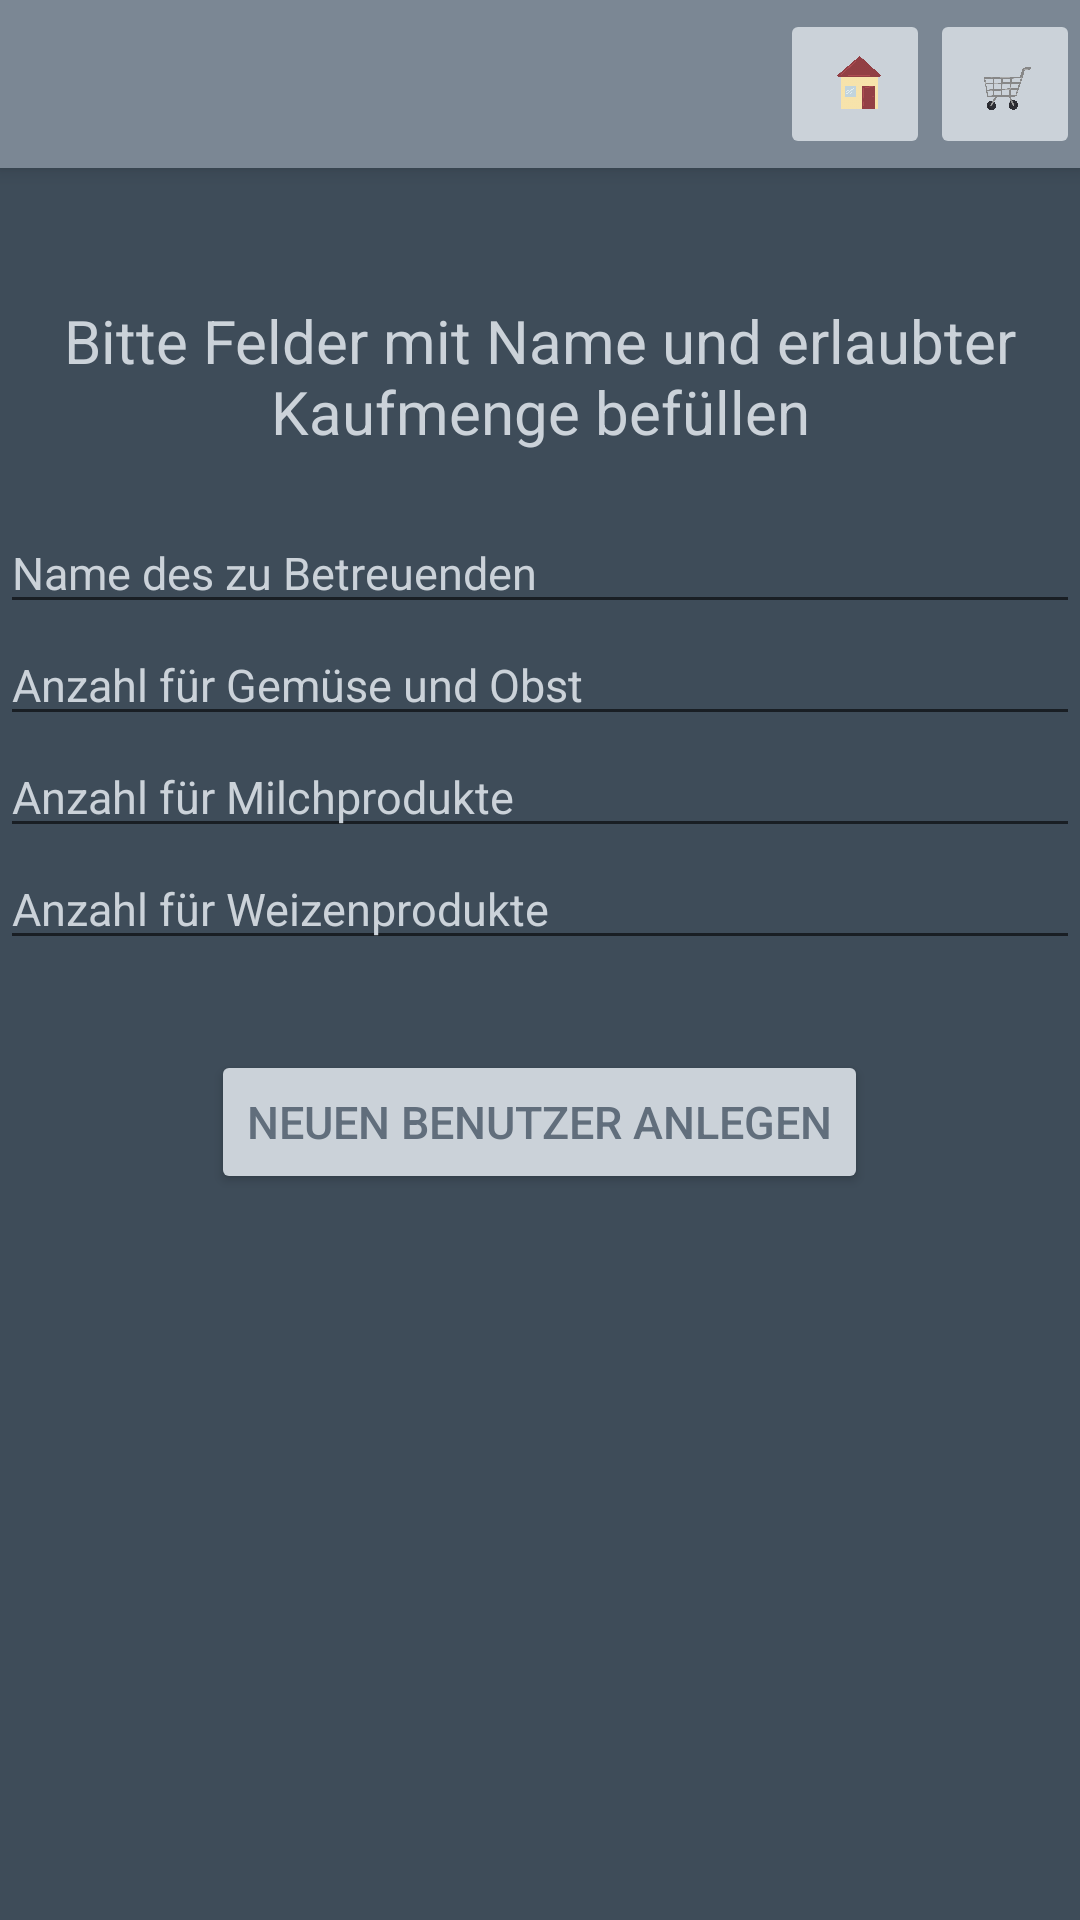

Here is an Android app screen rendered from its layout file. Give the layout XML and the strings, colors and styles it references.
<!-- AndroidManifest.xml: application theme Theme.EP_SJPP_Prototyp -->
<!-- res/layout/activity_user_creation.xml -->
<?xml version="1.0" encoding="utf-8"?>
<RelativeLayout xmlns:android="http://schemas.android.com/apk/res/android"
    xmlns:app="http://schemas.android.com/apk/res-auto"
    xmlns:tools="http://schemas.android.com/tools"
    android:layout_width="match_parent"
    android:layout_height="match_parent"
    android:background="@color/g700"
    tools:context=".Menuebereich.UserCreationActivity">

    <include
        android:id="@+id/toolbarMAIN"
        layout="@layout/toolbar"
        app:layout_constraintEnd_toEndOf ="parent"
        app:layout_constraintStart_toStartOf = "parent"
        app:layout_constraintTop_toTopOf = "parent"
        />

    <TextView
        android:id="@+id/TVtextTitel"
        android:layout_width="match_parent"
        android:layout_height="wrap_content"
        android:layout_marginTop="100dp"
        android:text="Bitte Felder mit Name und erlaubter Kaufmenge befüllen"
        android:textColor="@color/g200"
        android:textColorHint="@color/g200"
        android:textAlignment="center"
        android:textSize="20dp" />

    <EditText
        android:id = "@+id/ETname"
        android:layout_width="match_parent"
        android:layout_height="wrap_content"
        android:hint="Name des zu Betreuenden"
        android:textSize="15dp"
        android:textColorHint="@color/g200"
        android:textColor="@color/g200"
        android:layout_below="@+id/TVtextTitel"
        android:layout_marginTop="20dp"
        android:inputType="text"
        />

    <EditText
        android:id = "@+id/ETgruen"
        android:layout_width="match_parent"
        android:layout_height="wrap_content"
        android:hint="Anzahl für Gemüse und Obst"
        android:textSize="15dp"
        android:textColorHint="@color/g200"
        android:textColor="@color/g200"
        android:layout_below="@+id/ETname"
        android:inputType="numberDecimal"
        />

    <EditText
        android:id="@+id/ETrot"
        android:layout_width="match_parent"
        android:layout_height="wrap_content"
        android:layout_below="@+id/ETgruen"
        android:hint="Anzahl für Milchprodukte"
        android:textColorHint="@color/g200"
        android:textColor="@color/g200"
        android:inputType="numberDecimal"
        android:textSize="15dp" />

    <EditText
        android:id = "@+id/ETblau"
        android:layout_width="match_parent"
        android:layout_height="wrap_content"
        android:hint="Anzahl für Weizenprodukte"
        android:textSize="15dp"
        android:textColorHint="@color/g200"
        android:textColor="@color/g200"
        android:layout_below="@+id/ETrot"
        android:inputType="numberDecimal"
        />

    <Button
        android:id="@+id/btnCreate"
        android:layout_width="wrap_content"
        android:layout_height="wrap_content"
        android:layout_below="@id/ETblau"
        android:layout_marginTop="30dp"
        android:layout_centerHorizontal="true"
        android:backgroundTint="@color/g200"
        android:textColor="@color/g500"
        android:text="Neuen Benutzer anlegen"
        android:textSize="15dp" />

</RelativeLayout>
<!-- res/layout/toolbar.xml (included above) -->
<?xml version="1.0" encoding="utf-8"?>
<androidx.appcompat.widget.Toolbar xmlns:android="http://schemas.android.com/apk/res/android"
    xmlns:app="http://schemas.android.com/apk/res-auto"
    android:id="@+id/toolbarMAIN"
    android:layout_width="match_parent"
    android:layout_height="wrap_content"
    android:background="@color/g400"
    android:elevation="4dp"
    android:theme="@style/ThemeOverlay.AppCompat.Dark.ActionBar"
    app:popupTheme="@style/ThemeOverlay.AppCompat.Light"
    >

    <TextView
        android:id="@+id/TVToolbar"
        android:layout_width="wrap_content"
        android:layout_height="wrap_content"
        android:textColor="@color/g900"
        android:textAllCaps="true"
        android:textSize="15dp"
        android:textStyle="bold"/>


    <ImageButton
        android:id="@+id/imageButtonWarenkorb"
        android:layout_width="50dp"
        android:layout_height="50dp"
        android:scaleType="fitCenter"
        android:layout_gravity="right"
        android:backgroundTint="@color/g200"
        app:srcCompat="@drawable/warenkorb"/>


    <ImageButton
        android:id="@+id/imageButtonHome"
        android:layout_width="50dp"
        android:layout_height="50dp"
        android:layout_gravity="right"
        android:scaleType="fitCenter"
        android:backgroundTint="@color/g200"
        app:srcCompat="@drawable/home"/>


</androidx.appcompat.widget.Toolbar>
<!-- resources referenced by this layout -->
<resources>
  <color name="g200">#CBD2D9</color>
  <color name="g400">#7B8794</color>
  <color name="g500">#616E7C</color>
  <color name="g700">#3E4C59</color>
  <color name="g900">#1F2933</color>
  <!-- drawable home: png bitmap (drawable-v24, 89710 bytes) -->
  <!-- drawable warenkorb: png bitmap (drawable-v24, 152409 bytes) -->
  <style name="Theme.EP_SJPP_Prototyp" parent="Theme.MaterialComponents.DayNight.NoActionBar">
          
          <item name="colorPrimary">@color/g300</item>
          <item name="colorPrimaryVariant">@color/g500</item>
          <item name="colorOnPrimary">@color/white</item>
          
          <item name="colorSecondary">@color/g300</item>
          <item name="colorSecondaryVariant">@color/g500</item>
          <item name="colorOnSecondary">@color/black</item>
          
          <item name="android:statusBarColor" tools:targetApi="l">?attr/colorPrimaryVariant</item>
          
      </style>
  <color name="g300">#9AA5B1</color>
  <color name="white">#FFFFFFFF</color>
  <color name="black">#FF000000</color>
</resources>
